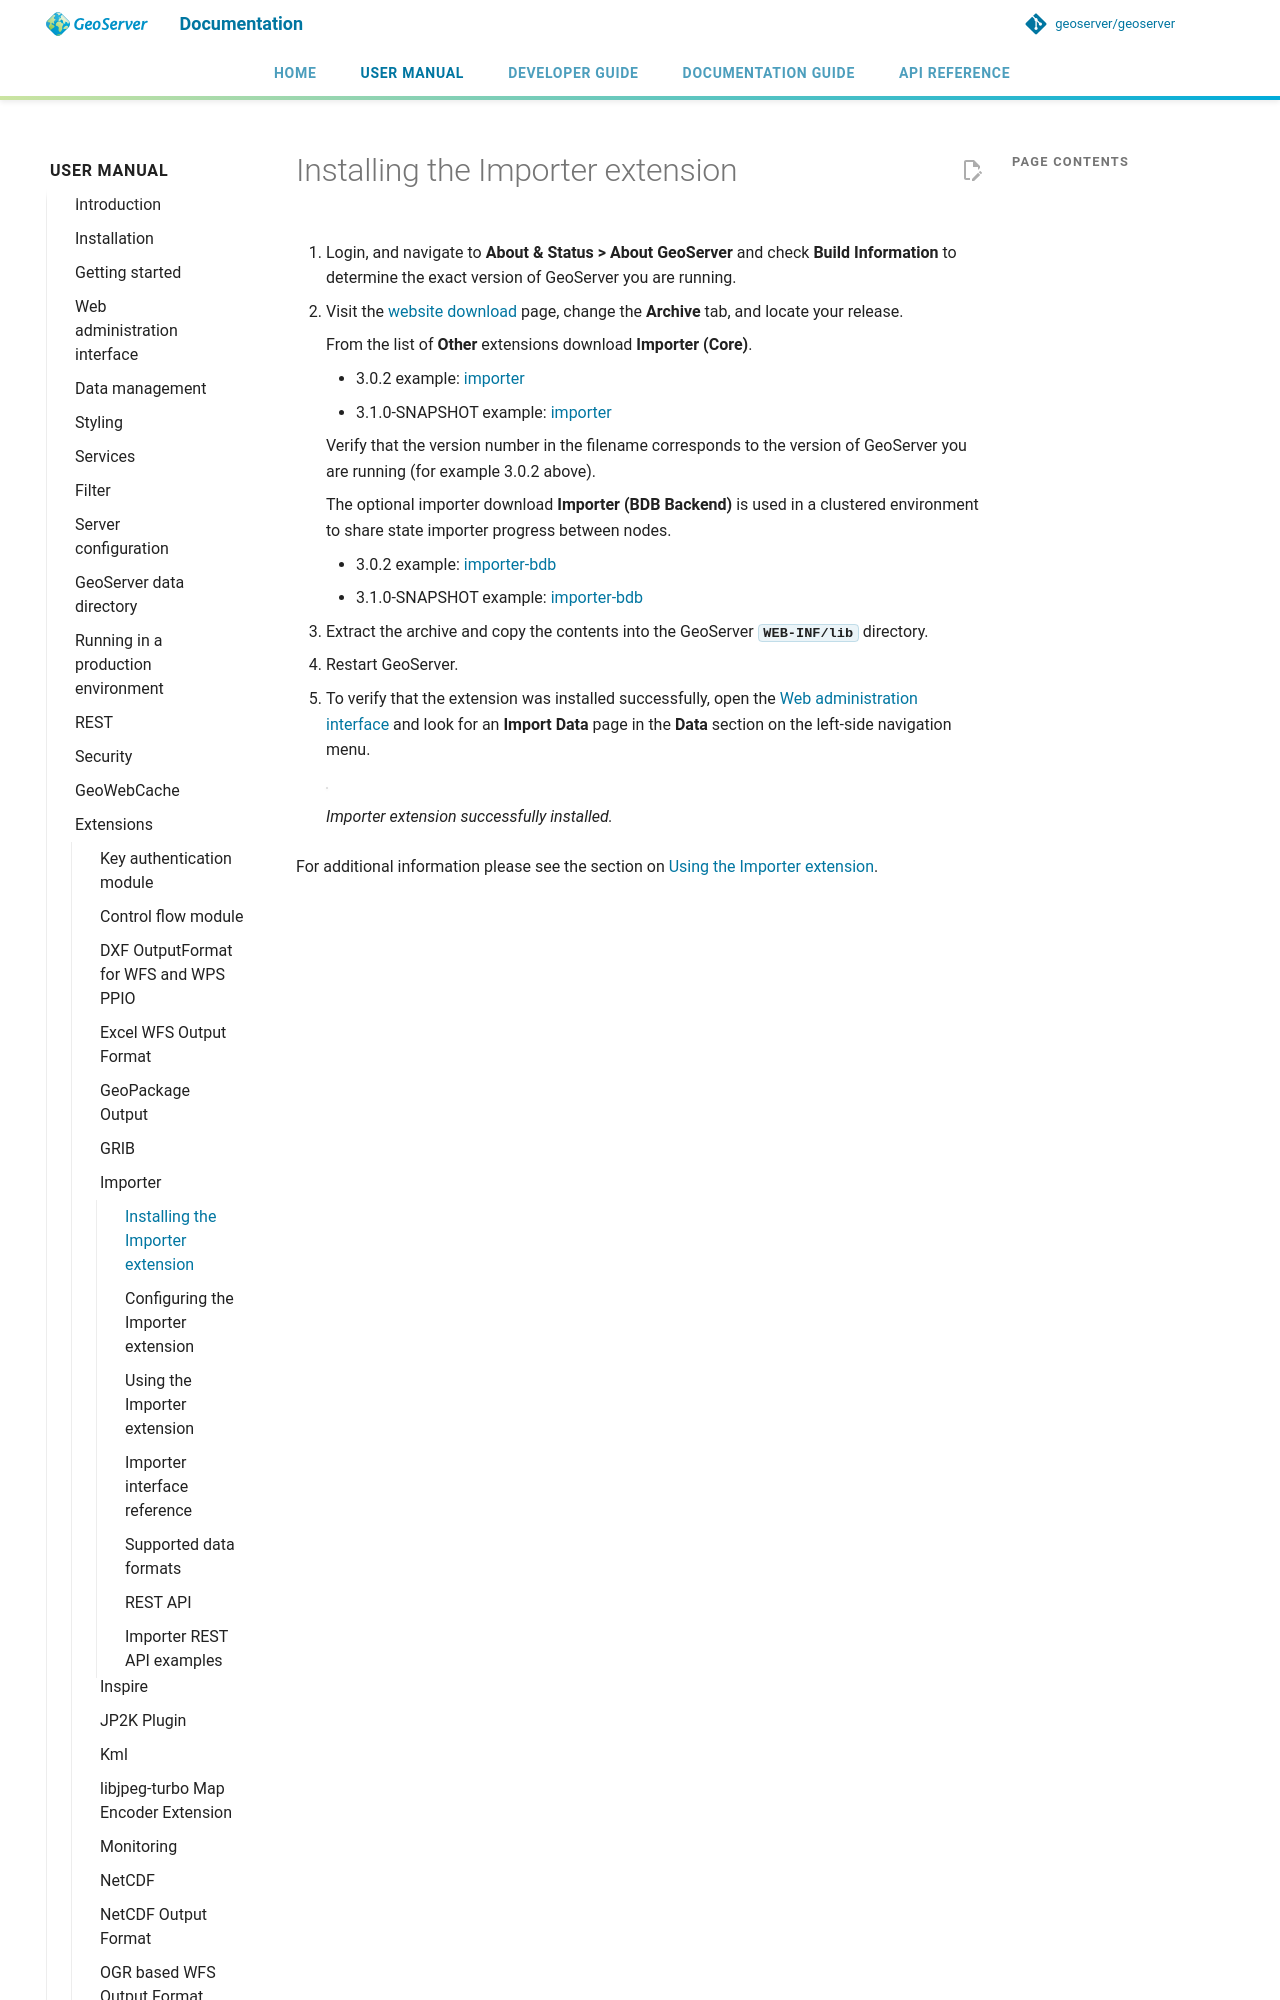

repository: petersmythe/geoserver · page: latest/en/user/extensions/importer/installing/index.html · generator: mkdocs

---
render_macros: true
---


# Installing the Importer extension

1.  Login, and navigate to **About & Status > About GeoServer** and check **Build Information** to determine the exact version of GeoServer you are running.

2.  Visit the [website download](https://geoserver.org/download) page, change the **Archive** tab, and locate your release.

    From the list of **Other** extensions download **Importer (Core)**.

    - {{ release }} example: [importer](https://sourceforge.net/projects/geoserver/files/GeoServer/{{ release }}/extensions/geoserver-{{ release }}-importer-plugin.zip)
    - {{ snapshot }} example: [importer](https://build.geoserver.org/geoserver/main/ext-latest/geoserver-{{ snapshot }}-importer-plugin.zip)

    Verify that the version number in the filename corresponds to the version of GeoServer you are running (for example {{ release }} above).

    The optional importer download **Importer (BDB Backend)** is used in a clustered environment to share state importer progress between nodes.
